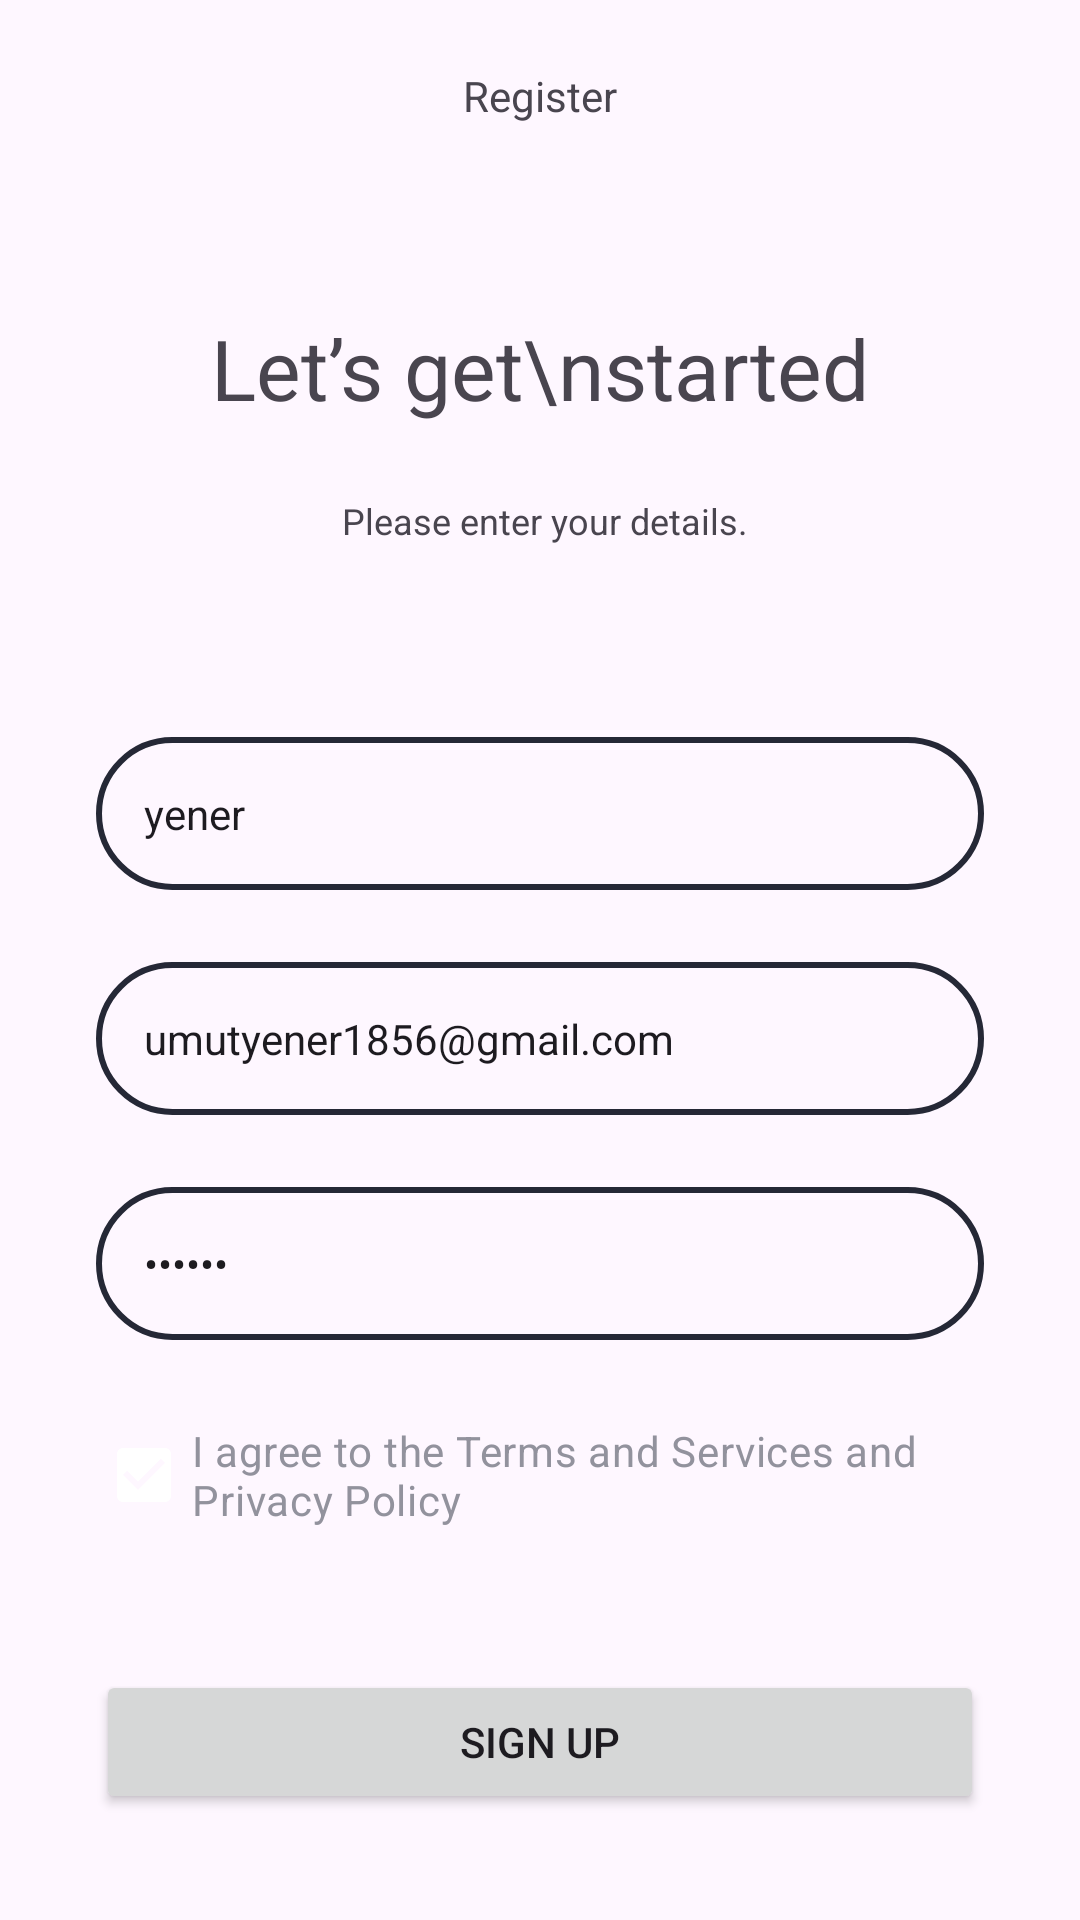

Layout XML and referenced resources for this Android screen:
<!-- AndroidManifest.xml: application theme Theme.Movie -->
<!-- res/layout/fragment_register.xml -->
<?xml version="1.0" encoding="utf-8"?>
<androidx.constraintlayout.widget.ConstraintLayout xmlns:android="http://schemas.android.com/apk/res/android"
    xmlns:app="http://schemas.android.com/apk/res-auto"
    xmlns:tools="http://schemas.android.com/tools"
    android:layout_width="match_parent"
    android:layout_height="match_parent"
    tools:context=".ui.auth.LoginFragment">


    <com.google.android.material.appbar.MaterialToolbar
        android:id="@+id/materialToolbarLoginPage"
        android:layout_width="match_parent"
        android:layout_height="wrap_content"
        android:gravity="center"
        android:minHeight="?attr/actionBarSize"
        android:navigationIcon="@drawable/ic_back_arrow"
        android:textAlignment="center"
        app:flow_horizontalAlign="center"

        app:layout_constraintEnd_toEndOf="parent"
        app:layout_constraintStart_toStartOf="parent"
        app:layout_constraintTop_toTopOf="parent"
        app:title="Register"
        app:titleCentered="true"
        app:titleTextAppearance="@style/Toolbar.TitleText"
        tools:ignore="MissingConstraints" />


    <TextView
        android:id="@+id/textViewWelcomeBack"
        android:layout_width="0dp"
        android:layout_height="wrap_content"
        android:layout_marginStart="32dp"
        android:layout_marginTop="40dp"
        android:layout_marginEnd="32dp"
        android:text="Let’s get\nstarted"
        android:textAlignment="center"
        android:textSize="28sp"
        app:layout_constraintEnd_toEndOf="parent"
        app:layout_constraintHorizontal_bias="0.5"
        app:layout_constraintStart_toStartOf="parent"
        app:layout_constraintTop_toBottomOf="@+id/materialToolbarLoginPage" />

    <TextView
        android:id="@+id/textViewPleaseEnterYourDetails"
        android:layout_width="wrap_content"
        android:layout_height="wrap_content"
        android:layout_marginTop="24dp"
        android:text=" Please enter your details."
        android:textSize="12sp"
        app:layout_constraintEnd_toEndOf="parent"
        app:layout_constraintHorizontal_bias="0.5"
        app:layout_constraintStart_toStartOf="parent"
        app:layout_constraintTop_toBottomOf="@+id/textViewWelcomeBack" />

    <EditText
        android:id="@+id/editTextUsername"
        android:layout_width="match_parent"
        android:layout_height="wrap_content"
        android:layout_marginStart="32dp"
        android:layout_marginTop="64dp"
        android:layout_marginEnd="32dp"
        android:background="@drawable/custom_edittext"
        android:ems="10"
        android:hint="Username"
        android:text="yener"
        android:textSize="14sp"
        app:layout_constraintEnd_toEndOf="parent"
        app:layout_constraintHorizontal_bias="0.0"
        app:layout_constraintStart_toStartOf="parent"
        app:layout_constraintTop_toBottomOf="@+id/textViewPleaseEnterYourDetails" />

    <EditText
        android:id="@+id/editTextEmailAdress"
        android:layout_width="match_parent"
        android:layout_height="wrap_content"
        android:layout_marginStart="32dp"
        android:layout_marginTop="24dp"
        android:layout_marginEnd="32dp"
        android:background="@drawable/custom_edittext"
        android:ems="10"
        android:hint="Email Adress"
        android:inputType="textEmailAddress"
        android:text="umutyener1856@gmail.com"
        android:textSize="14sp"
        app:layout_constraintEnd_toEndOf="parent"
        app:layout_constraintHorizontal_bias="0.0"
        app:layout_constraintStart_toStartOf="parent"
        app:layout_constraintTop_toBottomOf="@+id/editTextUsername" />

    <EditText
        android:id="@+id/editTextPassword"
        android:layout_width="match_parent"
        android:layout_height="wrap_content"
        android:layout_marginStart="32dp"
        android:layout_marginTop="24dp"
        android:layout_marginEnd="32dp"
        android:background="@drawable/custom_edittext"
        android:ems="10"
        android:hint="Password"
        android:inputType="textPassword"
        android:text="123456"
        android:textSize="14sp"
        app:layout_constraintEnd_toEndOf="parent"
        app:layout_constraintHorizontal_bias="0.0"
        app:layout_constraintStart_toStartOf="parent"
        app:layout_constraintTop_toBottomOf="@+id/editTextEmailAdress" />

    <CheckBox
        android:id="@+id/checkBox"
        android:layout_width="0dp"
        android:layout_height="50dp"
        android:layout_marginTop="20dp"
        android:checked="true"
        android:text="I agree to the Terms and Services and Privacy Policy"
        android:textColor="#92929D"
        app:layout_constraintEnd_toEndOf="@+id/editTextPassword"
        app:layout_constraintStart_toStartOf="@+id/editTextPassword"
        app:layout_constraintTop_toBottomOf="@+id/editTextPassword" />

    <Button
        android:id="@+id/buttonRegister"
        android:layout_width="match_parent"
        android:layout_height="wrap_content"
        android:layout_marginStart="32dp"
        android:layout_marginTop="40dp"
        android:layout_marginEnd="32dp"
        android:text="Sign Up"
        android:textColorLink="#B62525"
        app:layout_constraintEnd_toEndOf="parent"
        app:layout_constraintHorizontal_bias="0.0"
        app:layout_constraintStart_toStartOf="parent"
        app:layout_constraintTop_toBottomOf="@+id/checkBox" />

    <ProgressBar
        android:id="@+id/progressBar"
        style="?android:attr/progressBarStyle"
        android:layout_width="32sp"
        android:layout_height="32sp"
        android:visibility="gone"
        app:layout_constraintBottom_toBottomOf="@+id/buttonRegister"
        app:layout_constraintEnd_toEndOf="@+id/buttonRegister"
        app:layout_constraintStart_toStartOf="@+id/buttonRegister"
        app:layout_constraintTop_toTopOf="@+id/buttonRegister" />

</androidx.constraintlayout.widget.ConstraintLayout>
<!-- resources referenced by this layout -->
<resources>
  <!-- drawable custom_edittext (drawable) -->
  <selector xmlns:android="http://schemas.android.com/apk/res/android">
      
      <item android:state_focused="true">
          <shape>
              <stroke
                  android:width="2dp"
                  android:color="@color/colorPrimary" />
              <corners android:radius="30dp" />
              <padding
                  android:left="16dp"
                  android:top="16dp"
                  android:right="16dp"
                  android:bottom="16dp" />
          </shape>
      </item>
  
      
      <item>
          <shape>
              <stroke
                  android:width="2dp"
                  android:color="@color/colorPrimarySoft" />
              <corners android:radius="30dp" />
              <padding
                  android:left="16dp"
                  android:top="16dp"
                  android:right="16dp"
                  android:bottom="16dp" />
          </shape>
      </item>
  </selector>
  <style name="Toolbar.TitleText" parent="TextAppearance.Widget.AppCompat.Toolbar.Title">
          <item name="android:textSize">16sp</item>
      </style>
  <style name="Theme.Movie" parent="Base.Theme.Movie" />
  <color name="colorPrimary">#6456FF</color>
  <color name="colorPrimarySoft">#252836</color>
  <style name="Base.Theme.Movie" parent="Theme.Material3.DayNight.NoActionBar">
          <item name="colorPrimary">@color/white</item>
      </style>
  <color name="white">#FFFFFFFF</color>
</resources>
